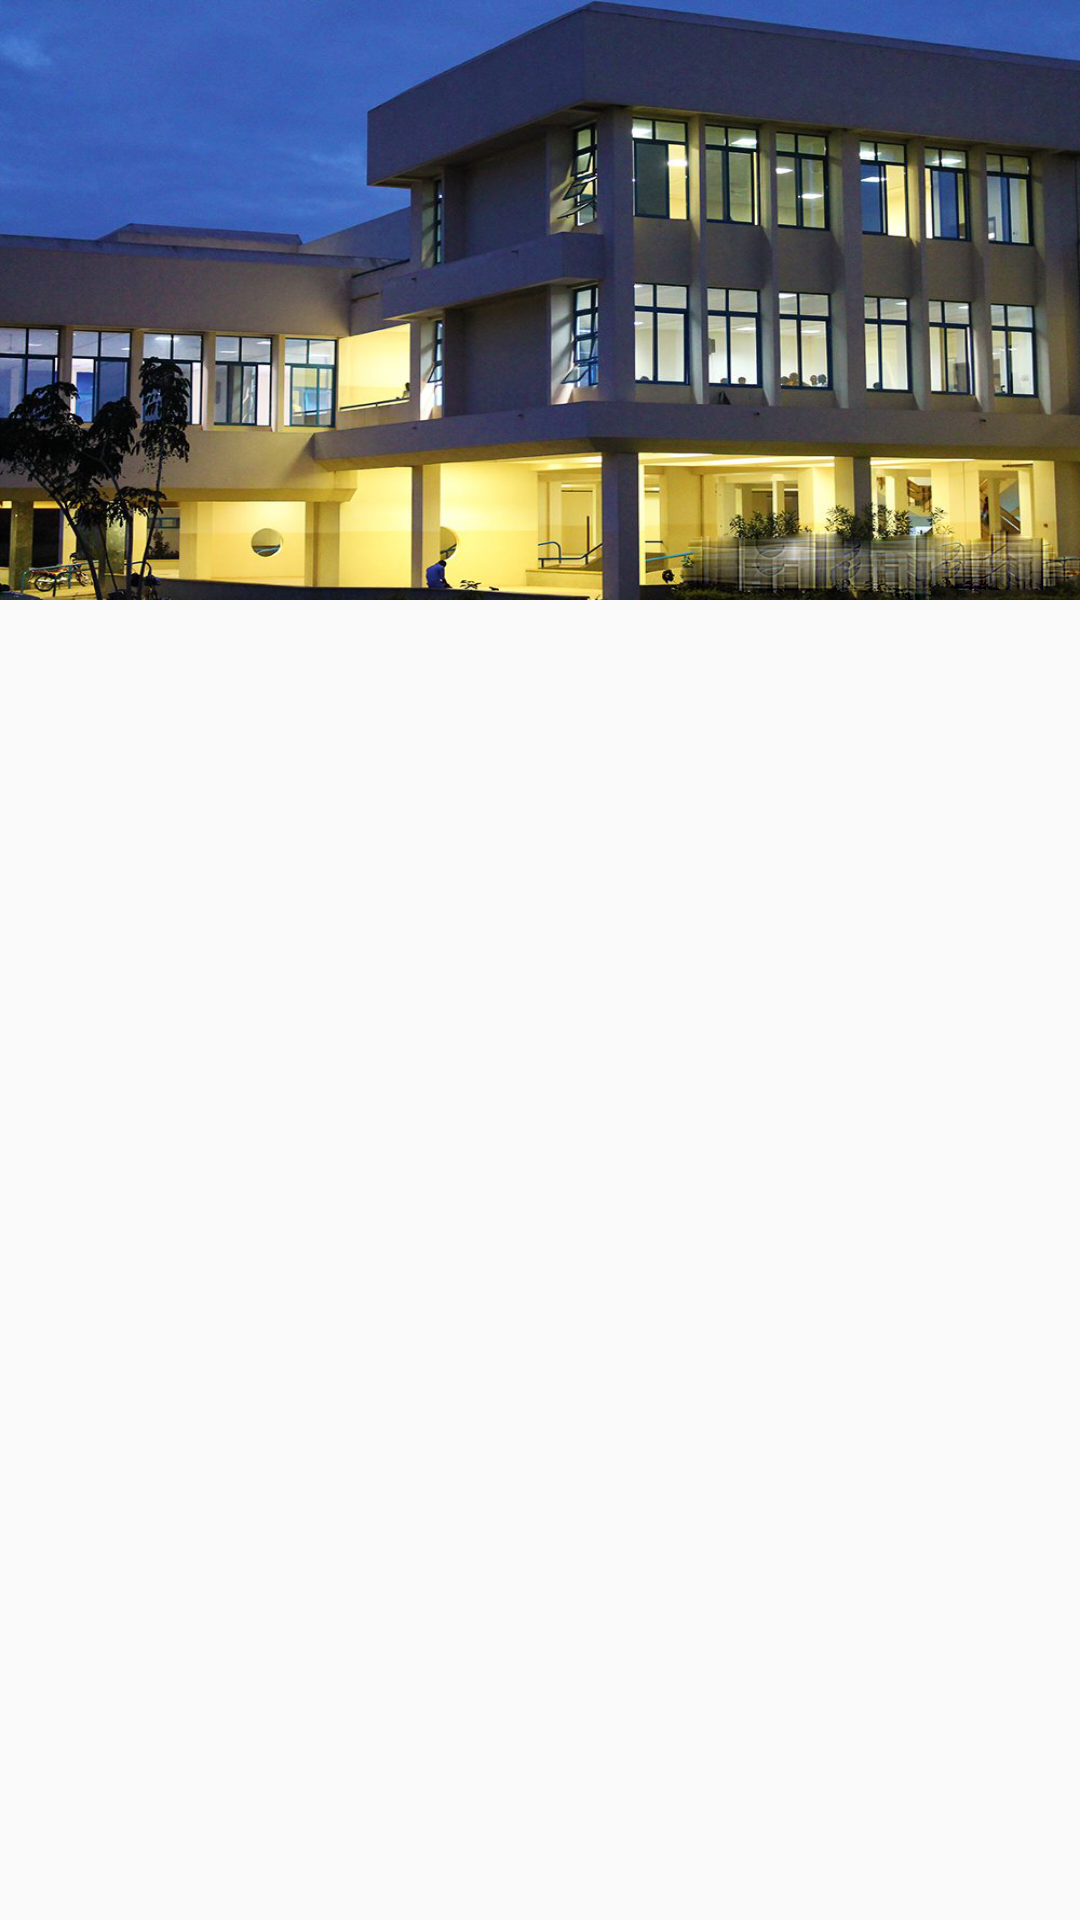

Layout XML and referenced resources for this Android screen:
<!-- AndroidManifest.xml: application theme UCCAppMaterialTheme -->
<!-- res/layout/department_recycler_view.xml -->
<?xml version="1.0" encoding="utf-8"?>
<android.support.design.widget.CoordinatorLayout android:layout_width="match_parent"
    android:layout_height="wrap_content"
    xmlns:android="http://schemas.android.com/apk/res/android"
    xmlns:app="http://schemas.android.com/apk/res-auto">
    <android.support.design.widget.AppBarLayout
        android:id="@+id/appBarLayout"
        android:layout_width="match_parent"
        android:layout_height="200dp"
        android:fitsSystemWindows="true"
        app:layout_constraintTop_toTopOf="parent"
        android:theme="@style/ThemeOverlay.AppCompat.Dark.ActionBar">
        <android.support.design.widget.CollapsingToolbarLayout
            android:id="@+id/collapsing_toolbar"
            android:layout_width="match_parent"
            android:layout_height="match_parent"
            android:fitsSystemWindows="true"
            app:contentScrim="?attr/colorPrimary"
            app:expandedTitleMarginEnd="64dp"
            app:expandedTitleMarginStart="48dp"
            app:expandedTitleTextAppearance="@android:color/transparent"
            app:layout_scrollFlags="scroll|exitUntilCollapsed">
            <ImageView
                android:id="@+id/backgroundPrevMeasure"
                android:layout_width="match_parent"
                android:layout_height="match_parent"
                app:layout_collapseMode="parallax"
                android:fitsSystemWindows="true"
                android:scaleType="fitXY"
                android:src="@drawable/ucc" />
            <android.support.v7.widget.Toolbar
                android:id="@+id/toolbar"
                android:layout_width="match_parent"
                android:layout_height="?attr/actionBarSize"
                app:layout_collapseMode="pin"
                app:layout_scrollFlags="scroll|enterAlways"
                app:popupTheme="@style/ThemeOverlay.AppCompat.Light"
                />
        </android.support.design.widget.CollapsingToolbarLayout>
    </android.support.design.widget.AppBarLayout>
    <android.support.v7.widget.RecyclerView xmlns:android="http://schemas.android.com/apk/res/android"
        android:id="@+id/department_recycler"
        android:layout_width="match_parent"
        android:layout_height="wrap_content"
        android:layout_marginBottom="220dp"
        app:layout_behavior="@string/appbar_scrolling_view_behavior"/>
</android.support.design.widget.CoordinatorLayout>
<!-- resources referenced by this layout -->
<resources>
  <!-- drawable ucc: jpg bitmap (drawable, 379628 bytes) -->
  <style name="UCCAppMaterialTheme" parent="UCCAppMaterialTheme.Base" />
  <style name="UCCAppMaterialTheme.Base" parent="Theme.AppCompat.Light.DarkActionBar">
          
          <item name="windowNoTitle">true</item>
          <item name="android:windowActionBar">false</item>
          <item name="colorPrimary">@color/colorPrimary</item>
          <item name="colorPrimaryDark">@color/colorPrimaryDark</item>
          <item name="colorAccent">@color/colorAcc</item>
      </style>
  <color name="colorPrimary">#125688</color>
  <color name="colorPrimaryDark">#125688</color>
  <color name="colorAcc">#c8e8ff</color>
</resources>
